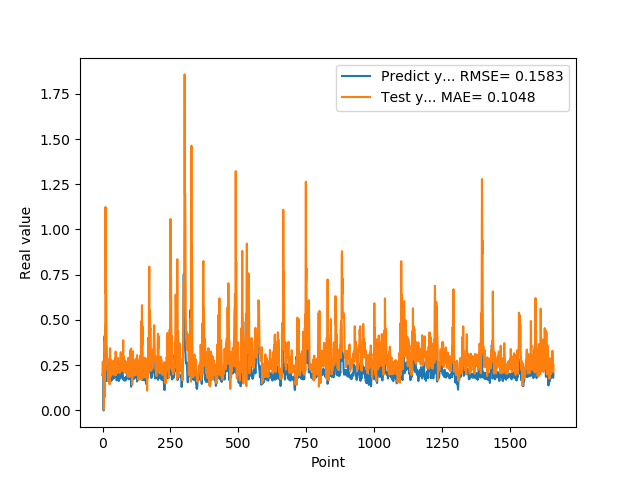

Source data for this figure (header and first rows):
1.955727785830000398e-01, 2.044722786703024320e-01
1.954265981910000005e-01, 2.694969436464000889e-01
2.004670947789999880e-01, 1.924824738001251478e-01
2.029463946819999587e-01, 2.323911926440054843e-01
0.000000000000000000e+00, 2.564223740632594062e-01
1.862521618600000151e-01, 4.424229494328928494e-03
1.862153261900000301e-01, 2.654740839129585139e-01
4.038094580169999670e-01, 7.078361778092175094e-02
4.118085205549999461e-01, 1.696674258522479495e-01
3.743042349819999948e-01, 4.319483054285463974e-01
3.571429848669999685e-01, 5.061903633727647955e-01
2.572054266930000055e-01, 1.124237718962085797e+00
2.409307956699999753e-01, 6.455237471771094748e-01
2.253161966800000249e-01, 6.651125770783353763e-01
1.935185044999999937e-01, 4.870898747579801014e-01
1.787700653079999924e-01, 3.656724519496338810e-01
1.622045934200000150e-01, 3.355332877960872651e-01
1.761920750140000269e-01, 2.787063595301131347e-01
1.883655935530000325e-01, 2.256236864343575121e-01
1.861467957499999548e-01, 2.288043908267246018e-01
1.954913884399999968e-01, 1.632660970862754302e-01
1.954011768099999935e-01, 2.434712024960057619e-01
1.660518944260000185e-01, 2.352285144314050780e-01
1.907722949980000249e-01, 1.873643480106999271e-01
2.156041562559999625e-01, 2.829790473208328994e-01
1.898660957809999716e-01, 2.756271305376902236e-01
1.770474612709999895e-01, 1.445208266117353757e-01
2.001174986360000074e-01, 2.850777367181052124e-01
1.948629021640000125e-01, 3.442296331057558278e-01
1.922753006219999894e-01, 1.861768668229912549e-01
1.779100298880000042e-01, 2.055774303201800823e-01
1.810636967419999854e-01, 2.781462933542367955e-01
1.680064052340000114e-01, 2.086762481149124770e-01
1.635809391740000174e-01, 2.148822356163174185e-01
1.706920862200000111e-01, 2.185401520551095156e-01
1.916799396280000345e-01, 2.585475293789323836e-01
2.085516005749999957e-01, 2.139277699370508434e-01
2.058236002919999752e-01, 2.309996151184362800e-01
1.828240007160000513e-01, 2.432716864949840407e-01
1.857409924269999846e-01, 1.982204344665145224e-01
1.775099337099999841e-01, 2.749659300746954971e-01
1.752161234619999952e-01, 2.165609278221817813e-01
1.971126049759999999e-01, 2.015726748262456625e-01
1.845117062330000057e-01, 2.684308790817475088e-01
1.984785944219999987e-01, 2.134708936288873538e-01
2.143009155989999692e-01, 2.630539587810303281e-01
1.841159015890000139e-01, 2.870135616802859113e-01
2.104043960570000094e-01, 1.938837678674077136e-01
2.032361328599999739e-01, 3.249257830035646166e-01
2.088565975429999833e-01, 3.028624856579537616e-01
1.960448026660000231e-01, 1.982933450617442583e-01
1.900728046889999523e-01, 2.656599182639898804e-01
1.658952832220000062e-01, 2.489209812370895558e-01
1.872539073229999851e-01, 2.521968739510104807e-01
1.852532625200000171e-01, 2.509271686859402828e-01
1.799222826959999966e-01, 2.526160776397311514e-01
2.012764066460000223e-01, 2.315153817656900870e-01
1.978618204589999985e-01, 2.898387140803051487e-01
1.950792670250000027e-01, 2.163021380160111973e-01
1.711323857310000085e-01, 2.176884881656802606e-01
1.623787879939999901e-01, 2.566345790897990309e-01
... 1,599 more rows
